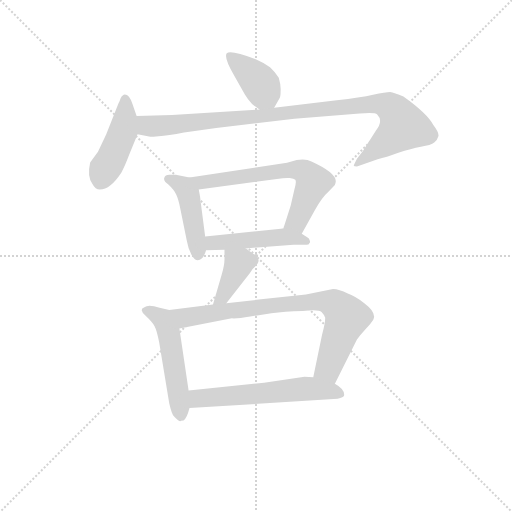
t = 0.00 s
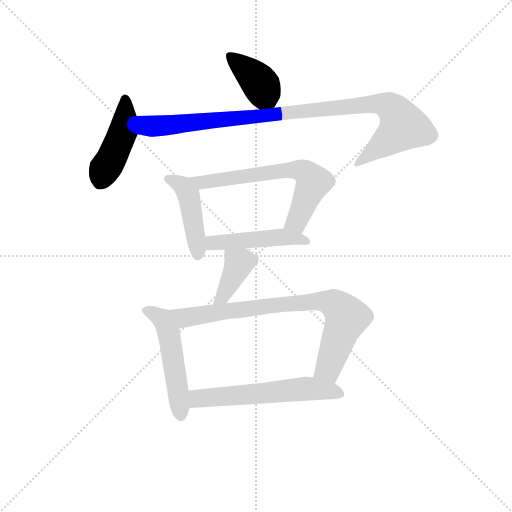
t = 1.49 s
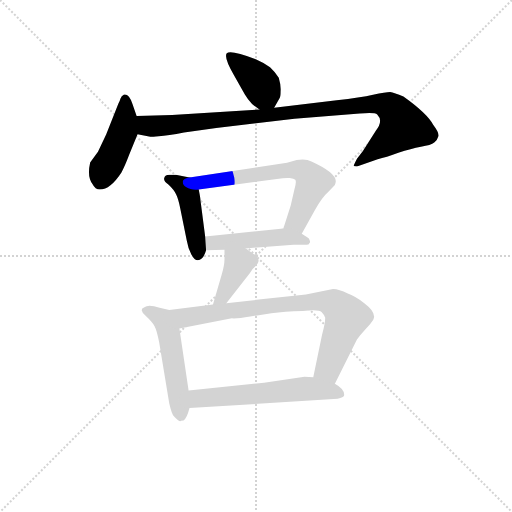
t = 2.98 s
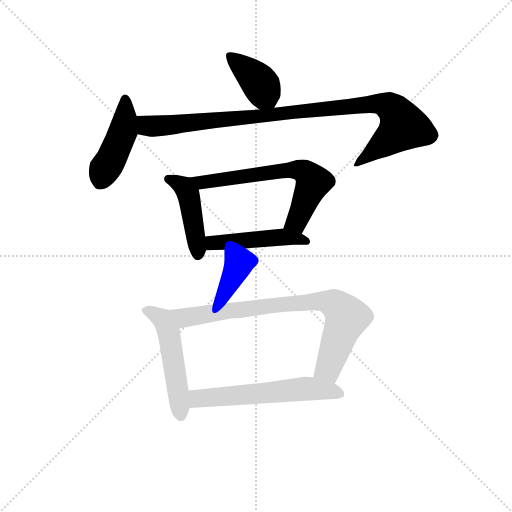
t = 4.48 s
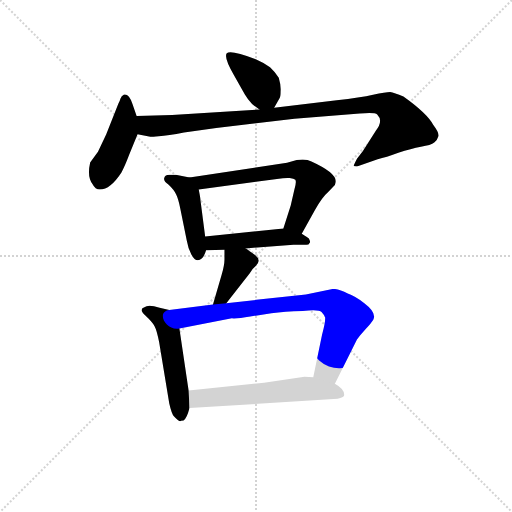
t = 5.97 s
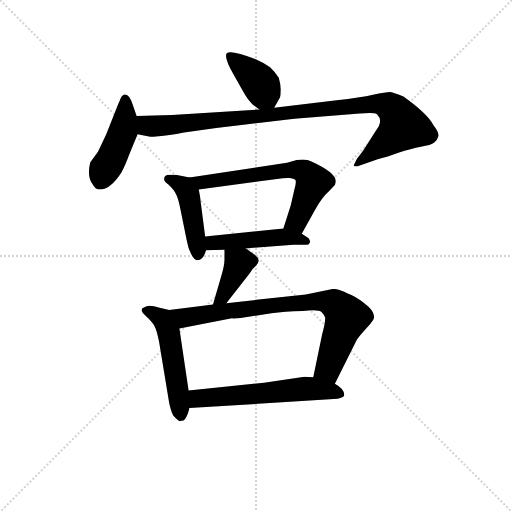
t = 7.46 s

The animated SVG that drew these frames (rendered in a browser with its animation timeline set to each time). Animation: 10 CSS @keyframes rules; one cycle of 7.46 s.

<svg version="1.1" viewBox="0 0 1024 1024" xmlns="http://www.w3.org/2000/svg">
  <g stroke="lightgray" stroke-dasharray="1,1" stroke-width="1" transform="scale(4, 4)">
    <line x1="0" y1="0" x2="256" y2="256"></line>
    <line x1="256" y1="0" x2="0" y2="256"></line>
    <line x1="128" y1="0" x2="128" y2="256"></line>
    <line x1="0" y1="128" x2="256" y2="128"></line>
  </g>
<g transform="scale(0.92, -0.92) translate(60, -900)">
   <style type="text/css">
    @keyframes keyframes0 {
      from {
       stroke: blue;
       stroke-dashoffset: 395;
       stroke-width: 128;
       }
       56% {
       animation-timing-function: step-end;
       stroke: blue;
       stroke-dashoffset: 0;
       stroke-width: 128;
       }
       to {
       stroke: black;
       stroke-width: 1024;
       }
       }
       #make-me-a-hanzi-animation-0 {
         animation: keyframes0 0.571452s both;
         animation-delay: 0.000000s;
         animation-timing-function: linear;
       }
    @keyframes keyframes1 {
      from {
       stroke: blue;
       stroke-dashoffset: 446;
       stroke-width: 128;
       }
       59% {
       animation-timing-function: step-end;
       stroke: blue;
       stroke-dashoffset: 0;
       stroke-width: 128;
       }
       to {
       stroke: black;
       stroke-width: 1024;
       }
       }
       #make-me-a-hanzi-animation-1 {
         animation: keyframes1 0.612956s both;
         animation-delay: 0.571452s;
         animation-timing-function: linear;
       }
    @keyframes keyframes2 {
      from {
       stroke: blue;
       stroke-dashoffset: 993;
       stroke-width: 128;
       }
       76% {
       animation-timing-function: step-end;
       stroke: blue;
       stroke-dashoffset: 0;
       stroke-width: 128;
       }
       to {
       stroke: black;
       stroke-width: 1024;
       }
       }
       #make-me-a-hanzi-animation-2 {
         animation: keyframes2 1.058105s both;
         animation-delay: 1.184408s;
         animation-timing-function: linear;
       }
    @keyframes keyframes3 {
      from {
       stroke: blue;
       stroke-dashoffset: 447;
       stroke-width: 128;
       }
       59% {
       animation-timing-function: step-end;
       stroke: blue;
       stroke-dashoffset: 0;
       stroke-width: 128;
       }
       to {
       stroke: black;
       stroke-width: 1024;
       }
       }
       #make-me-a-hanzi-animation-3 {
         animation: keyframes3 0.613770s both;
         animation-delay: 2.242513s;
         animation-timing-function: linear;
       }
    @keyframes keyframes4 {
      from {
       stroke: blue;
       stroke-dashoffset: 649;
       stroke-width: 128;
       }
       68% {
       animation-timing-function: step-end;
       stroke: blue;
       stroke-dashoffset: 0;
       stroke-width: 128;
       }
       to {
       stroke: black;
       stroke-width: 1024;
       }
       }
       #make-me-a-hanzi-animation-4 {
         animation: keyframes4 0.778158s both;
         animation-delay: 2.856283s;
         animation-timing-function: linear;
       }
    @keyframes keyframes5 {
      from {
       stroke: blue;
       stroke-dashoffset: 472;
       stroke-width: 128;
       }
       61% {
       animation-timing-function: step-end;
       stroke: blue;
       stroke-dashoffset: 0;
       stroke-width: 128;
       }
       to {
       stroke: black;
       stroke-width: 1024;
       }
       }
       #make-me-a-hanzi-animation-5 {
         animation: keyframes5 0.634115s both;
         animation-delay: 3.634440s;
         animation-timing-function: linear;
       }
    @keyframes keyframes6 {
      from {
       stroke: blue;
       stroke-dashoffset: 389;
       stroke-width: 128;
       }
       56% {
       animation-timing-function: step-end;
       stroke: blue;
       stroke-dashoffset: 0;
       stroke-width: 128;
       }
       to {
       stroke: black;
       stroke-width: 1024;
       }
       }
       #make-me-a-hanzi-animation-6 {
         animation: keyframes6 0.566569s both;
         animation-delay: 4.268555s;
         animation-timing-function: linear;
       }
    @keyframes keyframes7 {
      from {
       stroke: blue;
       stroke-dashoffset: 514;
       stroke-width: 128;
       }
       63% {
       animation-timing-function: step-end;
       stroke: blue;
       stroke-dashoffset: 0;
       stroke-width: 128;
       }
       to {
       stroke: black;
       stroke-width: 1024;
       }
       }
       #make-me-a-hanzi-animation-7 {
         animation: keyframes7 0.668294s both;
         animation-delay: 4.835124s;
         animation-timing-function: linear;
       }
    @keyframes keyframes8 {
      from {
       stroke: blue;
       stroke-dashoffset: 798;
       stroke-width: 128;
       }
       72% {
       animation-timing-function: step-end;
       stroke: blue;
       stroke-dashoffset: 0;
       stroke-width: 128;
       }
       to {
       stroke: black;
       stroke-width: 1024;
       }
       }
       #make-me-a-hanzi-animation-8 {
         animation: keyframes8 0.899414s both;
         animation-delay: 5.503418s;
         animation-timing-function: linear;
       }
    @keyframes keyframes9 {
      from {
       stroke: blue;
       stroke-dashoffset: 583;
       stroke-width: 128;
       }
       65% {
       animation-timing-function: step-end;
       stroke: blue;
       stroke-dashoffset: 0;
       stroke-width: 128;
       }
       to {
       stroke: black;
       stroke-width: 1024;
       }
       }
       #make-me-a-hanzi-animation-9 {
         animation: keyframes9 0.724447s both;
         animation-delay: 6.402832s;
         animation-timing-function: linear;
       }
</style>
<path d="M 536.0 666.0 L 548.0 687.0 Q 550.0 690.0 550.0 702.0 Q 551.0 714.0 546.0 731.0 Q 539.0 743.0 527.0 754.0 Q 514.0 763.0 496.0 771.0 Q 441.0 792.0 433.0 784.0 Q 426.0 776.0 449.0 736.0 L 472.0 695.0 Q 477.0 686.0 488.0 674.0 Q 502.0 663.0 504.0 662.0 C 525.0 647.0 525.0 647.0 536.0 666.0 Z" fill="lightgray"></path> 
<path d="M 237.0 648.0 L 228.0 674.0 Q 220.0 697.0 209.0 694.0 Q 204.0 692.0 202.0 686.0 Q 200.0 679.0 197.0 674.0 L 171.0 608.0 L 153.0 570.0 L 136.0 547.0 Q 129.0 516.0 141.0 500.0 Q 147.0 488.0 157.0 488.0 Q 180.0 488.0 204.0 525.0 Q 212.0 540.0 221.0 564.0 L 239.0 608.0 C 245.0 624.0 245.0 624.0 237.0 648.0 Z" fill="lightgray"></path> 
<path d="M 314.0 650.0 L 237.0 648.0 C 207.0 647.0 210.0 614.0 239.0 608.0 L 264.0 603.0 Q 265.0 602.0 285.0 604.0 Q 305.0 605.0 340.0 612.0 L 410.0 622.0 L 580.0 642.0 L 722.0 653.0 Q 755.0 656.0 760.0 651.0 Q 774.0 637.0 757.0 616.0 L 729.0 572.0 L 716.0 555.0 Q 709.0 541.0 709.0 540.0 Q 709.0 538.0 716.0 538.0 L 761.0 554.0 Q 779.0 558.0 806.0 568.0 Q 834.0 577.0 855.0 581.0 Q 877.0 584.0 884.0 590.0 Q 891.0 596.0 893.0 604.0 Q 895.0 611.0 882.0 628.0 Q 869.0 653.0 817.0 690.0 Q 797.0 699.0 788.0 700.0 Q 779.0 700.0 751.0 694.0 Q 724.0 688.0 672.0 682.0 L 536.0 666.0 L 504.0 662.0 L 314.0 650.0 Z" fill="lightgray"></path> 
<path d="M 352.0 514.0 L 322.0 520.0 L 308.0 520.0 Q 299.0 520.0 297.0 513.0 Q 295.0 506.0 306.0 499.0 Q 319.0 487.0 323.0 477.0 Q 328.0 467.0 332.0 446.0 L 346.0 377.0 Q 349.0 359.0 356.0 347.0 Q 363.0 334.0 370.0 334.0 Q 382.0 335.0 388.0 356.0 L 386.0 386.0 L 376.0 463.0 Q 376.0 468.0 372.0 488.0 C 368.0 511.0 368.0 511.0 352.0 514.0 Z" fill="lightgray"></path> 
<path d="M 596.0 392.0 L 625.0 444.0 Q 641.0 472.0 654.0 483.0 L 668.0 498.0 Q 670.0 503.0 670.0 506.0 Q 670.0 525.0 617.0 549.0 Q 606.0 555.0 585.0 552.0 L 564.0 546.0 L 352.0 514.0 C 322.0 510.0 342.0 484.0 372.0 488.0 L 542.0 511.0 Q 561.0 514.0 570.0 513.0 Q 579.0 512.0 582.0 509.0 Q 585.0 505.0 580.0 488.0 L 572.0 453.0 L 556.0 403.0 C 547.0 374.0 581.0 366.0 596.0 392.0 Z" fill="lightgray"></path> 
<path d="M 388.0 356.0 L 428.0 357.0 L 474.0 360.0 L 578.0 368.0 L 604.0 368.0 Q 611.0 367.0 613.0 372.0 Q 616.0 374.0 611.0 382.0 Q 609.0 384.0 596.0 392.0 C 575.0 405.0 575.0 405.0 556.0 403.0 L 386.0 386.0 C 356.0 383.0 358.0 355.0 388.0 356.0 Z" fill="lightgray"></path> 
<path d="M 428.0 357.0 L 428.0 336.0 Q 428.0 324.0 422.0 303.0 L 403.0 238.0 C 395.0 209.0 413.0 217.0 432.0 241.0 L 483.0 306.0 Q 487.0 315.0 496.0 322.0 Q 509.0 334.0 495.0 345.0 Q 481.0 356.0 474.0 360.0 C 449.0 376.0 428.0 387.0 428.0 357.0 Z" fill="lightgray"></path> 
<path d="M 308.0 226.0 L 287.0 231.0 Q 262.0 239.0 254.0 232.0 Q 241.0 228.0 256.0 214.0 Q 271.0 200.0 276.0 191.0 Q 281.0 182.0 286.0 156.0 L 308.0 23.0 Q 313.0 1.0 318.0 -5.0 Q 328.0 -16.0 332.0 -16.0 Q 332.0 -14.0 339.0 -14.0 Q 346.0 -10.0 352.0 13.0 L 350.0 51.0 L 330.0 186.0 C 326.0 216.0 325.0 222.0 308.0 226.0 Z" fill="lightgray"></path> 
<path d="M 403.0 238.0 L 308.0 226.0 C 278.0 222.0 301.0 180.0 330.0 186.0 L 444.0 208.0 Q 456.0 207.0 484.0 212.0 L 530.0 219.0 Q 558.0 223.0 598.0 224.0 Q 633.0 228.0 639.0 222.0 Q 645.0 216.0 647.0 209.0 Q 647.0 197.0 640.0 172.0 L 621.0 80.0 C 615.0 51.0 655.0 39.0 668.0 66.0 L 716.0 162.0 Q 723.0 172.0 735.0 185.0 Q 747.0 197.0 752.0 206.0 Q 754.0 212.0 753.0 213.0 Q 753.0 225.0 732.0 241.0 Q 711.0 257.0 696.0 262.0 Q 677.0 272.0 664.0 272.0 L 605.0 260.0 L 432.0 241.0 L 403.0 238.0 Z" fill="lightgray"></path> 
<path d="M 352.0 13.0 L 674.0 33.0 Q 687.0 36.0 688.0 40.0 Q 690.0 54.0 668.0 66.0 L 621.0 80.0 L 602.0 81.0 L 514.0 68.0 L 350.0 51.0 C 320.0 48.0 322.0 11.0 352.0 13.0 Z" fill="lightgray"></path> 
      <clipPath id="make-me-a-hanzi-clip-0">
      <path d="M 536.0 666.0 L 548.0 687.0 Q 550.0 690.0 550.0 702.0 Q 551.0 714.0 546.0 731.0 Q 539.0 743.0 527.0 754.0 Q 514.0 763.0 496.0 771.0 Q 441.0 792.0 433.0 784.0 Q 426.0 776.0 449.0 736.0 L 472.0 695.0 Q 477.0 686.0 488.0 674.0 Q 502.0 663.0 504.0 662.0 C 525.0 647.0 525.0 647.0 536.0 666.0 Z" fill="lightgray"></path>
      </clipPath>
      <path clip-path="url(#make-me-a-hanzi-clip-0)" d="M 438.0 779.0 L 509.0 713.0 L 514.0 700.0 L 508.0 673.0 " fill="none" id="make-me-a-hanzi-animation-0" stroke-dasharray="267 534" stroke-linecap="round"></path>

      <clipPath id="make-me-a-hanzi-clip-1">
      <path d="M 237.0 648.0 L 228.0 674.0 Q 220.0 697.0 209.0 694.0 Q 204.0 692.0 202.0 686.0 Q 200.0 679.0 197.0 674.0 L 171.0 608.0 L 153.0 570.0 L 136.0 547.0 Q 129.0 516.0 141.0 500.0 Q 147.0 488.0 157.0 488.0 Q 180.0 488.0 204.0 525.0 Q 212.0 540.0 221.0 564.0 L 239.0 608.0 C 245.0 624.0 245.0 624.0 237.0 648.0 Z" fill="lightgray"></path>
      </clipPath>
      <path clip-path="url(#make-me-a-hanzi-clip-1)" d="M 212.0 685.0 L 207.0 612.0 L 158.0 506.0 " fill="none" id="make-me-a-hanzi-animation-1" stroke-dasharray="318 636" stroke-linecap="round"></path>

      <clipPath id="make-me-a-hanzi-clip-2">
      <path d="M 314.0 650.0 L 237.0 648.0 C 207.0 647.0 210.0 614.0 239.0 608.0 L 264.0 603.0 Q 265.0 602.0 285.0 604.0 Q 305.0 605.0 340.0 612.0 L 410.0 622.0 L 580.0 642.0 L 722.0 653.0 Q 755.0 656.0 760.0 651.0 Q 774.0 637.0 757.0 616.0 L 729.0 572.0 L 716.0 555.0 Q 709.0 541.0 709.0 540.0 Q 709.0 538.0 716.0 538.0 L 761.0 554.0 Q 779.0 558.0 806.0 568.0 Q 834.0 577.0 855.0 581.0 Q 877.0 584.0 884.0 590.0 Q 891.0 596.0 893.0 604.0 Q 895.0 611.0 882.0 628.0 Q 869.0 653.0 817.0 690.0 Q 797.0 699.0 788.0 700.0 Q 779.0 700.0 751.0 694.0 Q 724.0 688.0 672.0 682.0 L 536.0 666.0 L 504.0 662.0 L 314.0 650.0 Z" fill="lightgray"></path>
      </clipPath>
      <path clip-path="url(#make-me-a-hanzi-clip-2)" d="M 245.0 642.0 L 262.0 626.0 L 300.0 627.0 L 735.0 673.0 L 786.0 668.0 L 803.0 654.0 L 816.0 625.0 L 713.0 541.0 " fill="none" id="make-me-a-hanzi-animation-2" stroke-dasharray="865 1730" stroke-linecap="round"></path>

      <clipPath id="make-me-a-hanzi-clip-3">
      <path d="M 352.0 514.0 L 322.0 520.0 L 308.0 520.0 Q 299.0 520.0 297.0 513.0 Q 295.0 506.0 306.0 499.0 Q 319.0 487.0 323.0 477.0 Q 328.0 467.0 332.0 446.0 L 346.0 377.0 Q 349.0 359.0 356.0 347.0 Q 363.0 334.0 370.0 334.0 Q 382.0 335.0 388.0 356.0 L 386.0 386.0 L 376.0 463.0 Q 376.0 468.0 372.0 488.0 C 368.0 511.0 368.0 511.0 352.0 514.0 Z" fill="lightgray"></path>
      </clipPath>
      <path clip-path="url(#make-me-a-hanzi-clip-3)" d="M 306.0 511.0 L 339.0 494.0 L 350.0 476.0 L 371.0 345.0 " fill="none" id="make-me-a-hanzi-animation-3" stroke-dasharray="319 638" stroke-linecap="round"></path>

      <clipPath id="make-me-a-hanzi-clip-4">
      <path d="M 596.0 392.0 L 625.0 444.0 Q 641.0 472.0 654.0 483.0 L 668.0 498.0 Q 670.0 503.0 670.0 506.0 Q 670.0 525.0 617.0 549.0 Q 606.0 555.0 585.0 552.0 L 564.0 546.0 L 352.0 514.0 C 322.0 510.0 342.0 484.0 372.0 488.0 L 542.0 511.0 Q 561.0 514.0 570.0 513.0 Q 579.0 512.0 582.0 509.0 Q 585.0 505.0 580.0 488.0 L 572.0 453.0 L 556.0 403.0 C 547.0 374.0 581.0 366.0 596.0 392.0 Z" fill="lightgray"></path>
      </clipPath>
      <path clip-path="url(#make-me-a-hanzi-clip-4)" d="M 360.0 513.0 L 379.0 503.0 L 559.0 530.0 L 604.0 525.0 L 621.0 504.0 L 585.0 418.0 L 564.0 407.0 " fill="none" id="make-me-a-hanzi-animation-4" stroke-dasharray="521 1042" stroke-linecap="round"></path>

      <clipPath id="make-me-a-hanzi-clip-5">
      <path d="M 388.0 356.0 L 428.0 357.0 L 474.0 360.0 L 578.0 368.0 L 604.0 368.0 Q 611.0 367.0 613.0 372.0 Q 616.0 374.0 611.0 382.0 Q 609.0 384.0 596.0 392.0 C 575.0 405.0 575.0 405.0 556.0 403.0 L 386.0 386.0 C 356.0 383.0 358.0 355.0 388.0 356.0 Z" fill="lightgray"></path>
      </clipPath>
      <path clip-path="url(#make-me-a-hanzi-clip-5)" d="M 394.0 364.0 L 403.0 372.0 L 550.0 385.0 L 606.0 376.0 " fill="none" id="make-me-a-hanzi-animation-5" stroke-dasharray="344 688" stroke-linecap="round"></path>

      <clipPath id="make-me-a-hanzi-clip-6">
      <path d="M 428.0 357.0 L 428.0 336.0 Q 428.0 324.0 422.0 303.0 L 403.0 238.0 C 395.0 209.0 413.0 217.0 432.0 241.0 L 483.0 306.0 Q 487.0 315.0 496.0 322.0 Q 509.0 334.0 495.0 345.0 Q 481.0 356.0 474.0 360.0 C 449.0 376.0 428.0 387.0 428.0 357.0 Z" fill="lightgray"></path>
      </clipPath>
      <path clip-path="url(#make-me-a-hanzi-clip-6)" d="M 436.0 352.0 L 459.0 327.0 L 425.0 256.0 L 410.0 243.0 " fill="none" id="make-me-a-hanzi-animation-6" stroke-dasharray="261 522" stroke-linecap="round"></path>

      <clipPath id="make-me-a-hanzi-clip-7">
      <path d="M 308.0 226.0 L 287.0 231.0 Q 262.0 239.0 254.0 232.0 Q 241.0 228.0 256.0 214.0 Q 271.0 200.0 276.0 191.0 Q 281.0 182.0 286.0 156.0 L 308.0 23.0 Q 313.0 1.0 318.0 -5.0 Q 328.0 -16.0 332.0 -16.0 Q 332.0 -14.0 339.0 -14.0 Q 346.0 -10.0 352.0 13.0 L 350.0 51.0 L 330.0 186.0 C 326.0 216.0 325.0 222.0 308.0 226.0 Z" fill="lightgray"></path>
      </clipPath>
      <path clip-path="url(#make-me-a-hanzi-clip-7)" d="M 257.0 223.0 L 293.0 206.0 L 306.0 181.0 L 333.0 -7.0 " fill="none" id="make-me-a-hanzi-animation-7" stroke-dasharray="386 772" stroke-linecap="round"></path>

      <clipPath id="make-me-a-hanzi-clip-8">
      <path d="M 403.0 238.0 L 308.0 226.0 C 278.0 222.0 301.0 180.0 330.0 186.0 L 444.0 208.0 Q 456.0 207.0 484.0 212.0 L 530.0 219.0 Q 558.0 223.0 598.0 224.0 Q 633.0 228.0 639.0 222.0 Q 645.0 216.0 647.0 209.0 Q 647.0 197.0 640.0 172.0 L 621.0 80.0 C 615.0 51.0 655.0 39.0 668.0 66.0 L 716.0 162.0 Q 723.0 172.0 735.0 185.0 Q 747.0 197.0 752.0 206.0 Q 754.0 212.0 753.0 213.0 Q 753.0 225.0 732.0 241.0 Q 711.0 257.0 696.0 262.0 Q 677.0 272.0 664.0 272.0 L 605.0 260.0 L 432.0 241.0 L 403.0 238.0 Z" fill="lightgray"></path>
      </clipPath>
      <path clip-path="url(#make-me-a-hanzi-clip-8)" d="M 317.0 222.0 L 341.0 209.0 L 552.0 239.0 L 631.0 246.0 L 665.0 240.0 L 694.0 210.0 L 654.0 100.0 L 629.0 86.0 " fill="none" id="make-me-a-hanzi-animation-8" stroke-dasharray="670 1340" stroke-linecap="round"></path>

      <clipPath id="make-me-a-hanzi-clip-9">
      <path d="M 352.0 13.0 L 674.0 33.0 Q 687.0 36.0 688.0 40.0 Q 690.0 54.0 668.0 66.0 L 621.0 80.0 L 602.0 81.0 L 514.0 68.0 L 350.0 51.0 C 320.0 48.0 322.0 11.0 352.0 13.0 Z" fill="lightgray"></path>
      </clipPath>
      <path clip-path="url(#make-me-a-hanzi-clip-9)" d="M 359.0 20.0 L 374.0 34.0 L 598.0 55.0 L 657.0 51.0 L 678.0 43.0 " fill="none" id="make-me-a-hanzi-animation-9" stroke-dasharray="455 910" stroke-linecap="round"></path>

</g>
</svg>
